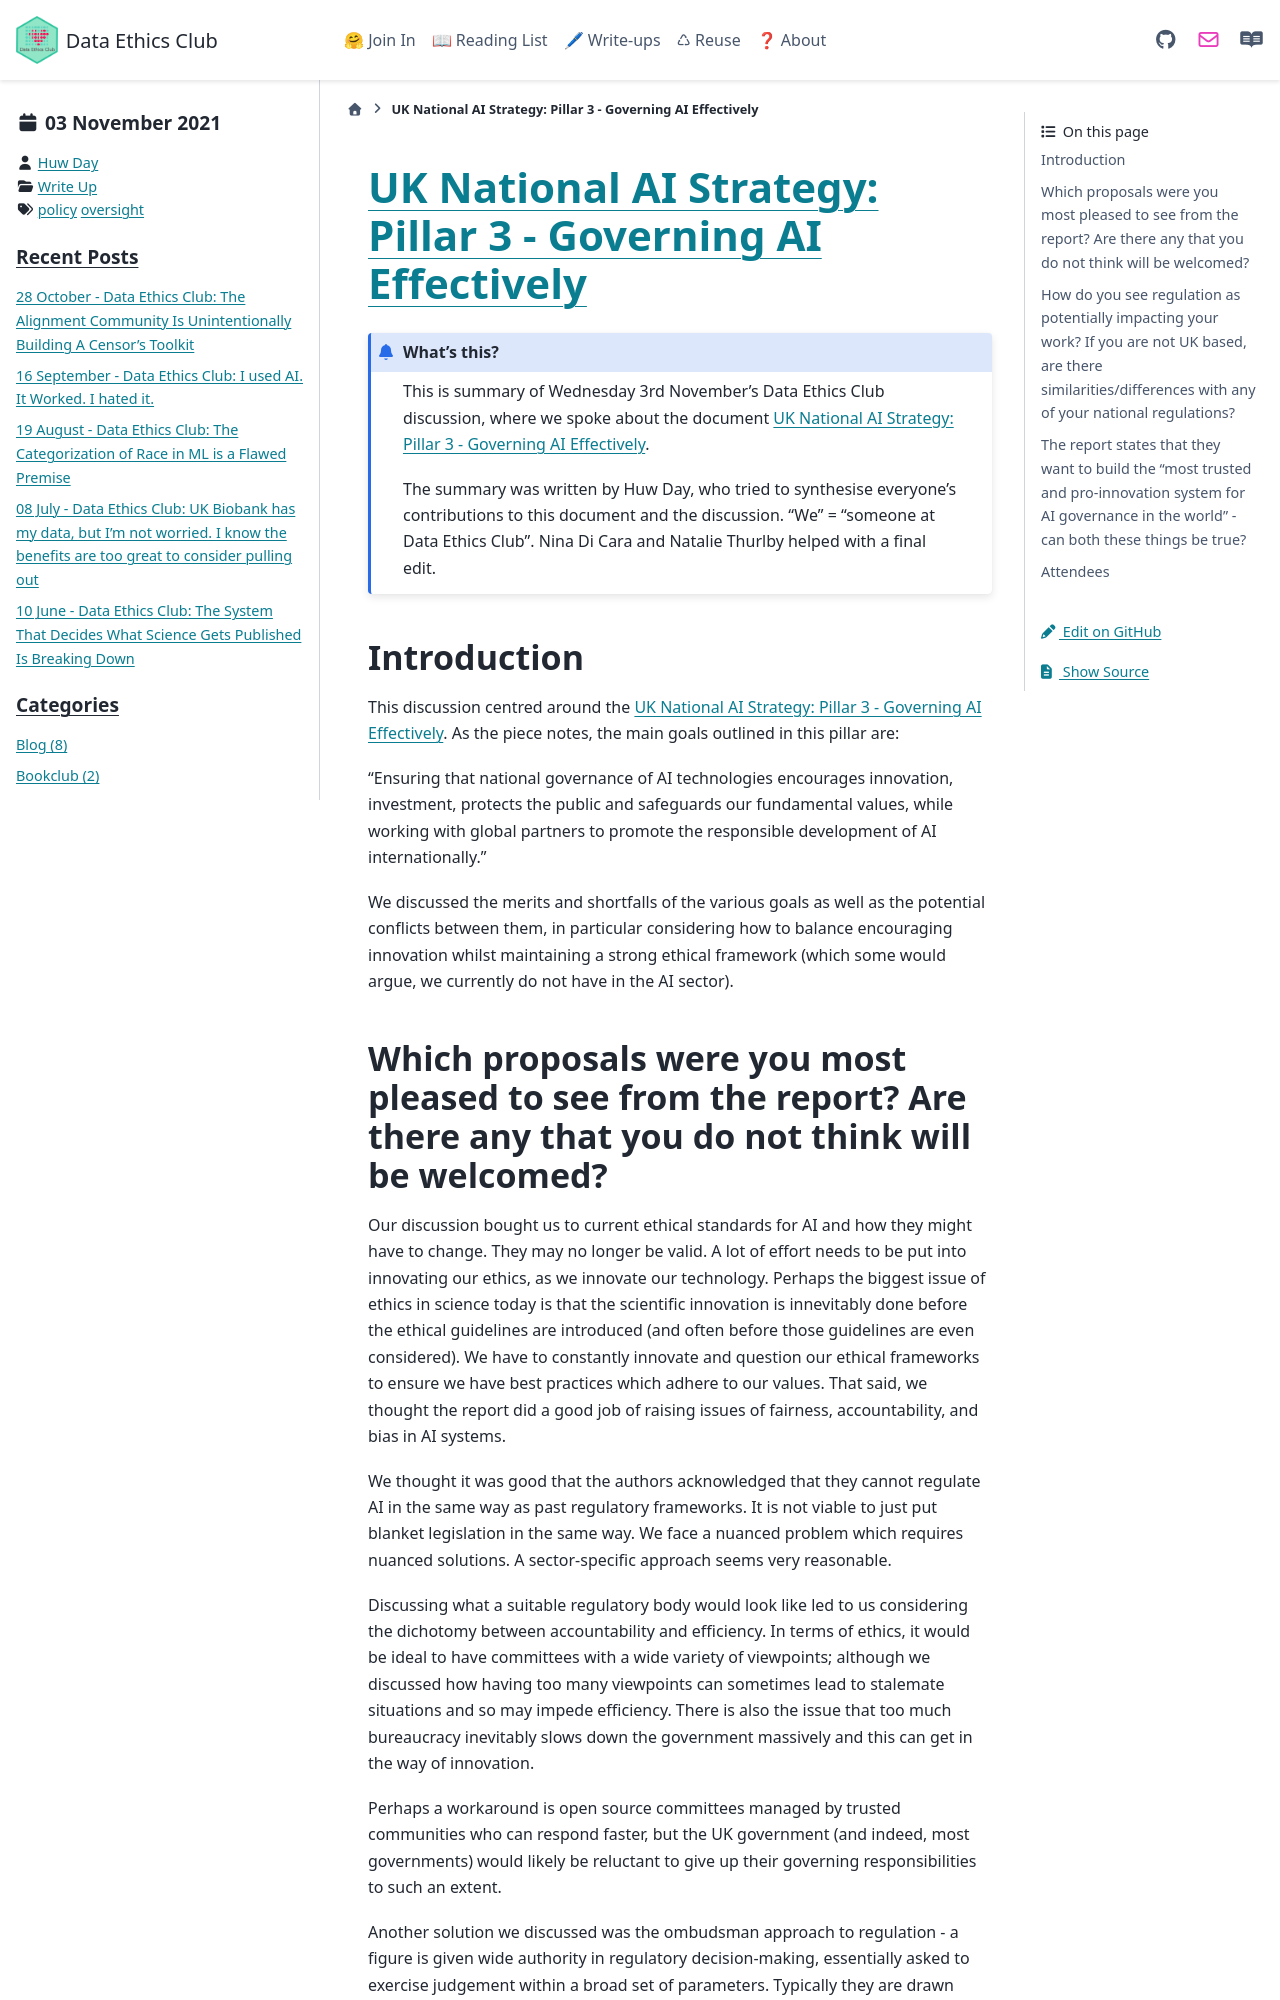

repository: very-good-science/data-ethics-club · page: write_ups/2021-11-03_writeup.html · generator: sphinx

---
blogpost: true
date: November 3, 2021
author: Huw Day
category: Write Up
tags: policy, oversight
---

# [UK National AI Strategy: Pillar 3 - Governing AI Effectively](https://www.gov.uk/government/publications/national-ai-strategy/national-ai-strategy-html-version#pillar-3-governing-ai-effectively)

```{admonition} What's this? 
This is summary of Wednesday 3rd November's Data Ethics Club discussion, where we spoke about the document [UK National AI Strategy: Pillar 3 - Governing AI Effectively](https://www.gov.uk/government/publications/national-ai-strategy/national-ai-strategy-html-version#pillar-3-governing-ai-effectively).

The summary was written by Huw Day, who tried to synthesise everyone's contributions to this document and the discussion. "We" = "someone at Data Ethics Club". 
Nina Di Cara and Natalie Thurlby helped with a final edit.
```

## Introduction

This discussion centred around the [UK National AI Strategy: Pillar 3 - Governing AI Effectively](https://www.gov.uk/government/publications/national-ai-strategy/national-ai-strategy-html-version#pillar-3-governing-ai-effectively). As the piece notes, the main goals outlined in this pillar are:

"Ensuring that national governance of AI technologies encourages innovation, investment, protects the public and safeguards our fundamental values, while working with global partners to promote the responsible development of AI internationally."

We discussed the merits and shortfalls of the various goals as well as the potential conflicts between them, in particular considering how to balance encouraging innovation whilst maintaining a strong ethical framework (which some would argue, we currently do not have in the AI sector).
